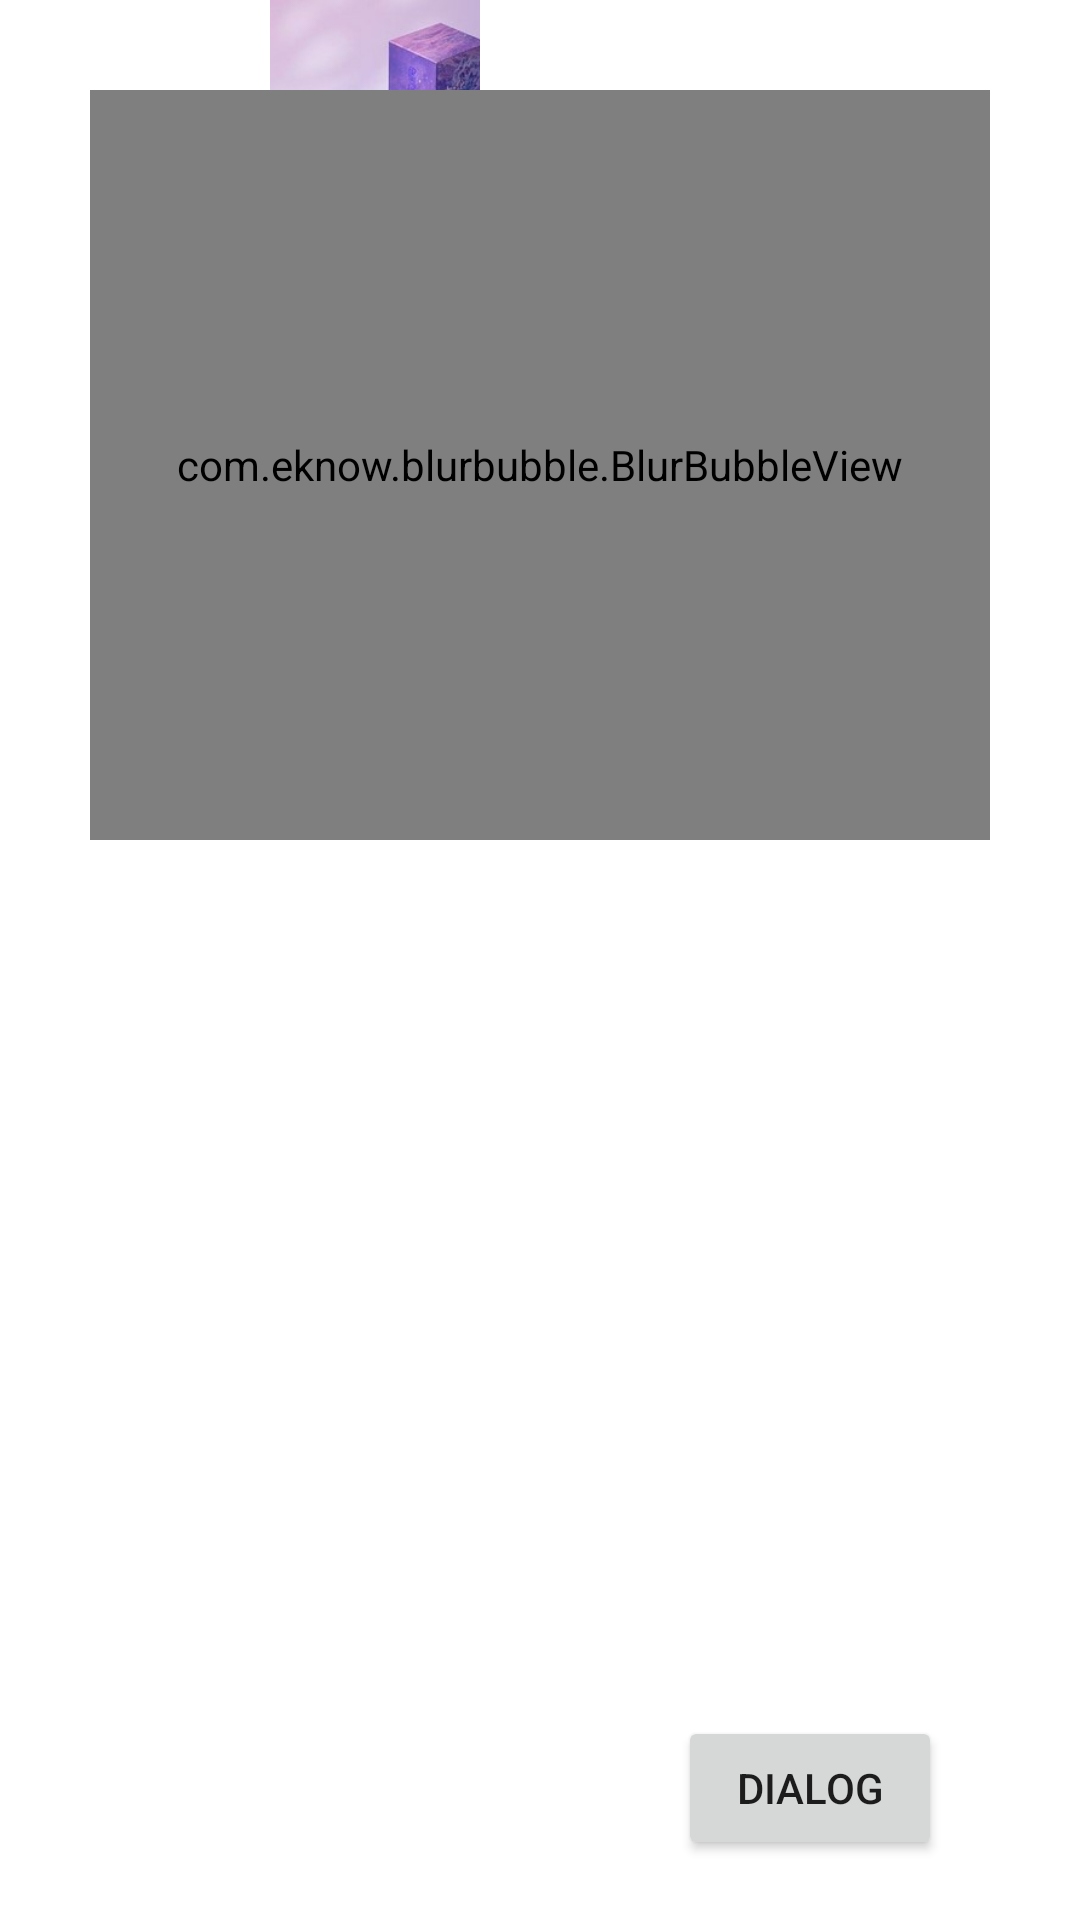

Layout XML and referenced resources for this Android screen:
<!-- AndroidManifest.xml: application theme Theme.BlurBubbleView -->
<!-- res/layout/activity_main.xml -->
<?xml version="1.0" encoding="utf-8"?>
<androidx.constraintlayout.widget.ConstraintLayout xmlns:android="http://schemas.android.com/apk/res/android"
    xmlns:app="http://schemas.android.com/apk/res-auto"
    xmlns:tools="http://schemas.android.com/tools"
    android:layout_width="match_parent"
    android:layout_height="match_parent"
    tools:context=".MainActivity">

    <FrameLayout
        android:id="@+id/layout"
        android:layout_width="match_parent"
        android:layout_height="400dp"
        android:background="#FFFFFF"
        app:layout_constraintTop_toTopOf="parent">

        <androidx.appcompat.widget.AppCompatImageView
            android:id="@+id/iv_bg"
            android:layout_width="70dp"
            android:layout_height="100dp"
            android:layout_gravity="center_horizontal"
            android:layout_marginTop="120dp"
            android:scaleType="centerCrop"
            android:src="@mipmap/pic_bg" />

        <androidx.appcompat.widget.AppCompatImageView
            android:layout_width="70dp"
            android:layout_height="100dp"
            android:layout_marginStart="90dp"
            android:scaleType="centerCrop"
            android:src="@mipmap/pic_bg" />

    </FrameLayout>

    <com.eknow.blurbubble.BlurBubbleView
        android:id="@+id/blurBubbleView"
        android:layout_width="300dp"
        android:layout_height="250dp"
        android:layout_marginTop="30dp"
        app:bbv_arrowAt="bottom"
        app:bbv_arrowLength="15dp"
        app:bbv_arrowPosition="55dp"
        app:bbv_arrowWidth="10dp"
        app:bbv_blur="true"
        app:bbv_blurRadius="2"
        app:bbv_color="#3D0067CA"
        app:bbv_gradientColor0="#CC065FB3"
        app:bbv_gradientColor1="#CC138DAF"
        app:bbv_gradientOrientation="horizontal"
        app:layout_constraintEnd_toEndOf="parent"
        app:layout_constraintStart_toStartOf="parent"
        app:layout_constraintTop_toTopOf="parent">


    </com.eknow.blurbubble.BlurBubbleView>

    <androidx.constraintlayout.widget.Guideline
        android:id="@+id/guideline"
        android:layout_width="wrap_content"
        android:layout_height="wrap_content"
        android:orientation="vertical"
        app:layout_constraintGuide_percent="0.5" />

    <androidx.appcompat.widget.AppCompatButton
        android:id="@+id/btn_test_dialog"
        android:layout_width="wrap_content"
        android:layout_height="wrap_content"
        android:layout_marginBottom="20dp"
        android:onClick="onTestDialogClick"
        android:text="dialog"
        app:layout_constraintBottom_toBottomOf="parent"
        app:layout_constraintStart_toStartOf="@id/guideline"
        app:layout_constraintEnd_toEndOf="parent" />

</androidx.constraintlayout.widget.ConstraintLayout>
<!-- resources referenced by this layout -->
<resources>
  <!-- mipmap pic_bg: jpg bitmap (mipmap-xhdpi, 15086 bytes) -->
  <style name="Theme.BlurBubbleView" parent="Theme.MaterialComponents.DayNight.DarkActionBar">
          
          <item name="colorPrimary">@color/purple_500</item>
          <item name="colorPrimaryVariant">@color/purple_700</item>
          <item name="colorOnPrimary">@color/white</item>
          
          <item name="colorSecondary">@color/teal_200</item>
          <item name="colorSecondaryVariant">@color/teal_700</item>
          <item name="colorOnSecondary">@color/black</item>
          
          <item name="android:statusBarColor" tools:targetApi="l">?attr/colorPrimaryVariant</item>
          
      </style>
  <!-- not gathered from this repository: default colours our renderer supplied (Android Studio template values) -->
  <color name="purple_500">#FF6200EE</color>
  <color name="purple_700">#FF3700B3</color>
  <color name="teal_200">#FF03DAC5</color>
  <color name="teal_700">#FF018786</color>
  <color name="black">#FF000000</color>
  <color name="white">#FFFFFFFF</color>
</resources>
